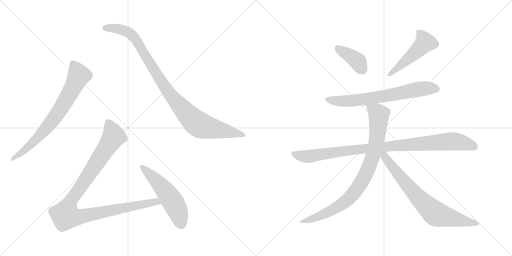
t = 0.00 s
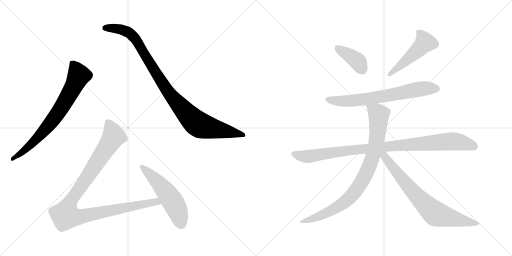
t = 1.78 s
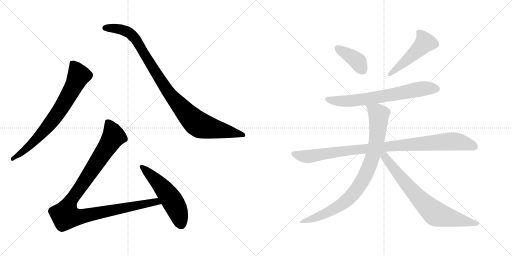
t = 3.56 s
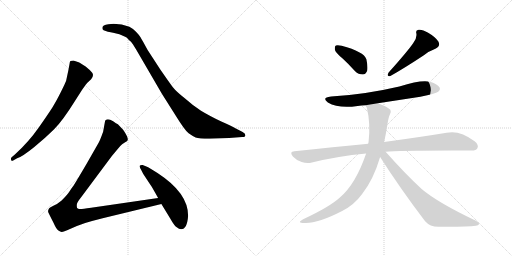
t = 5.34 s
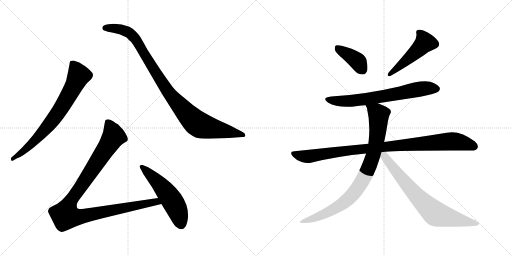
t = 7.12 s
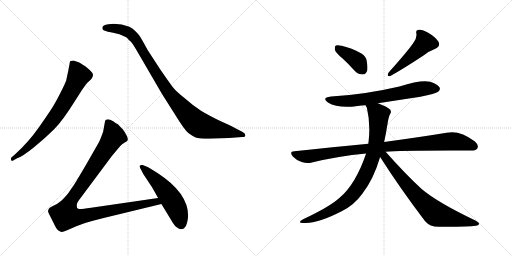
t = 8.89 s

The animated SVG that drew these frames (rendered in a browser with its animation timeline set to each time). Animation: 10 CSS @keyframes rules; one cycle of 8.89 s.

<svg version="1.1" viewBox="0 0 2048 1024" xmlns="http://www.w3.org/2000/svg">
  <g stroke="lightgray" stroke-dasharray="1,1" stroke-width="1" transform="scale(4, 4)">
    <line x1="0" y1="0" x2="256" y2="256"></line>
    <line x1="256" y1="0" x2="0" y2="256"></line>
    <line x1="128" y1="0" x2="128" y2="256"></line>
    <line x1="0" y1="128" x2="256" y2="128"></line>
    <line x1="256" y1="0" x2="512" y2="256"></line>
    <line x1="512" y1="0" x2="256" y2="256"></line>
    <line x1="384" y1="0" x2="384" y2="256"></line>
    <line x1="256" y1="128" x2="512" y2="128"></line>
  </g>
<g transform="scale(1, -1) translate(0, -850)">
   <style type="text/css">
    @keyframes keyframes0 {
      from {
       stroke: black;
       stroke-dashoffset: 744;
       stroke-width: 128;
       }
       71% {
       animation-timing-function: step-end;
       stroke: black;
       stroke-dashoffset: 0;
       stroke-width: 128;
       }
       to {
       stroke: black;
       stroke-width: 1024;
       }
       }
       #make-me-a-hanzi-animation-0 {
         animation: keyframes0 0.855469s both;
         animation-delay: 0.000000s;
         animation-timing-function: linear;
       }
    @keyframes keyframes1 {
      from {
       stroke: black;
       stroke-dashoffset: 1001;
       stroke-width: 128;
       }
       77% {
       animation-timing-function: step-end;
       stroke: black;
       stroke-dashoffset: 0;
       stroke-width: 128;
       }
       to {
       stroke: black;
       stroke-width: 1024;
       }
       }
       #make-me-a-hanzi-animation-1 {
         animation: keyframes1 1.064616s both;
         animation-delay: 0.855469s;
         animation-timing-function: linear;
       }
    @keyframes keyframes2 {
      from {
       stroke: black;
       stroke-dashoffset: 1068;
       stroke-width: 128;
       }
       78% {
       animation-timing-function: step-end;
       stroke: black;
       stroke-dashoffset: 0;
       stroke-width: 128;
       }
       to {
       stroke: black;
       stroke-width: 1024;
       }
       }
       #make-me-a-hanzi-animation-2 {
         animation: keyframes2 1.119141s both;
         animation-delay: 1.920085s;
         animation-timing-function: linear;
       }
    @keyframes keyframes3 {
      from {
       stroke: black;
       stroke-dashoffset: 541;
       stroke-width: 128;
       }
       64% {
       animation-timing-function: step-end;
       stroke: black;
       stroke-dashoffset: 0;
       stroke-width: 128;
       }
       to {
       stroke: black;
       stroke-width: 1024;
       }
       }
       #make-me-a-hanzi-animation-3 {
         animation: keyframes3 0.690267s both;
         animation-delay: 3.039226s;
         animation-timing-function: linear;
       }
    @keyframes keyframes4 {
      from {
       stroke: black;
       stroke-dashoffset: 392;
       stroke-width: 128;
       }
       56% {
       animation-timing-function: step-end;
       stroke: black;
       stroke-dashoffset: 0;
       stroke-width: 128;
       }
       to {
       stroke: black;
       stroke-width: 1024;
       }
       }
       #make-me-a-hanzi-animation-4 {
         animation: keyframes4 0.569010s both;
         animation-delay: 3.729493s;
         animation-timing-function: linear;
       }
    @keyframes keyframes5 {
      from {
       stroke: black;
       stroke-dashoffset: 493;
       stroke-width: 128;
       }
       62% {
       animation-timing-function: step-end;
       stroke: black;
       stroke-dashoffset: 0;
       stroke-width: 128;
       }
       to {
       stroke: black;
       stroke-width: 1024;
       }
       }
       #make-me-a-hanzi-animation-5 {
         animation: keyframes5 0.651204s both;
         animation-delay: 4.298503s;
         animation-timing-function: linear;
       }
    @keyframes keyframes6 {
      from {
       stroke: black;
       stroke-dashoffset: 692;
       stroke-width: 128;
       }
       69% {
       animation-timing-function: step-end;
       stroke: black;
       stroke-dashoffset: 0;
       stroke-width: 128;
       }
       to {
       stroke: black;
       stroke-width: 1024;
       }
       }
       #make-me-a-hanzi-animation-6 {
         animation: keyframes6 0.813151s both;
         animation-delay: 4.949707s;
         animation-timing-function: linear;
       }
    @keyframes keyframes7 {
      from {
       stroke: black;
       stroke-dashoffset: 985;
       stroke-width: 128;
       }
       76% {
       animation-timing-function: step-end;
       stroke: black;
       stroke-dashoffset: 0;
       stroke-width: 128;
       }
       to {
       stroke: black;
       stroke-width: 1024;
       }
       }
       #make-me-a-hanzi-animation-7 {
         animation: keyframes7 1.051595s both;
         animation-delay: 5.762858s;
         animation-timing-function: linear;
       }
    @keyframes keyframes8 {
      from {
       stroke: black;
       stroke-dashoffset: 873;
       stroke-width: 128;
       }
       74% {
       animation-timing-function: step-end;
       stroke: black;
       stroke-dashoffset: 0;
       stroke-width: 128;
       }
       to {
       stroke: black;
       stroke-width: 1024;
       }
       }
       #make-me-a-hanzi-animation-8 {
         animation: keyframes8 0.960449s both;
         animation-delay: 6.814453s;
         animation-timing-function: linear;
       }
    @keyframes keyframes9 {
      from {
       stroke: black;
       stroke-dashoffset: 748;
       stroke-width: 128;
       }
       71% {
       animation-timing-function: step-end;
       stroke: black;
       stroke-dashoffset: 0;
       stroke-width: 128;
       }
       to {
       stroke: black;
       stroke-width: 1024;
       }
       }
       #make-me-a-hanzi-animation-9 {
         animation: keyframes9 0.858724s both;
         animation-delay: 7.774902s;
         animation-timing-function: linear;
       }
</style>
<path d="M 68.5 217.0 Q 89.5 224.0 136.0 261.5 Q 182.5 299.0 216.5 333.0 Q 250.5 367.0 298.5 444.0 L 328.5 491.0 Q 345.5 515.0 348.5 518.0 L 364.5 533.0 Q 377.5 550.0 368.0 560.5 Q 358.5 571.0 342.5 584.0 Q 321.5 598.0 314.5 601.0 L 293.5 608.0 Q 287.5 608.0 281.5 606.0 Q 278.5 601.0 278.5 596.0 L 273.5 569.0 L 264.5 527.0 Q 261.5 518.0 243.0 481.0 Q 224.5 444.0 209.5 420.5 Q 194.5 397.0 155.0 340.0 Q 115.5 283.0 59.5 232.0 L 46.5 221.0 Q 42.5 217.0 44.5 210.5 Q 46.5 204.0 54.5 209.0 L 68.5 217.0 Z" fill="lightgray"></path> 
<path d="M 433.5 753.0 Q 409.5 751.0 409.5 739.0 Q 408.5 732.0 414.5 729.0 L 431.5 723.0 Q 443.5 721.0 452.5 719.0 L 477.5 713.0 L 500.5 703.0 Q 507.5 701.0 515.5 690.0 Q 524.5 684.0 531.5 673.0 L 544.5 652.0 L 647.5 475.0 L 702.5 388.0 Q 739.5 328.0 754.5 317.0 Q 769.5 306.0 782.5 300.5 Q 795.5 295.0 838.5 295.0 L 916.5 298.0 L 968.5 302.0 Q 981.5 302.0 981.5 309.5 Q 981.5 317.0 970.5 322.0 L 941.5 337.0 Q 926.5 346.0 887.5 363.0 Q 834.5 389.0 804.0 407.5 Q 773.5 426.0 741.5 455.0 Q 704.5 484.0 691.5 501.0 Q 678.5 518.0 640.5 573.0 L 590.5 650.0 Q 567.5 692.0 562.0 701.0 Q 556.5 710.0 544.0 723.0 Q 531.5 736.0 517.5 743.0 Q 487.5 755.0 454.5 755.0 L 433.5 753.0 Z" fill="lightgray"></path> 
<path d="M 632.5 58.0 L 364.5 19.0 Q 324.5 13.0 318.5 14.0 Q 311.5 15.0 308.5 18.0 Q 306.5 24.0 307.5 33.0 Q 308.5 41.0 324.5 61.0 L 447.5 226.0 L 467.5 250.0 Q 480.5 267.0 488.5 273.0 L 500.5 281.0 Q 509.5 286.0 510.5 289.0 Q 514.5 299.0 492.5 331.0 L 471.5 353.0 Q 465.5 356.0 452.5 365.0 Q 439.5 373.0 431.5 373.0 Q 422.5 372.0 420.5 367.0 L 412.5 323.0 Q 399.5 287.0 394.5 279.0 L 346.5 195.0 Q 298.5 113.0 291.5 104.0 Q 284.5 95.0 276.5 82.0 Q 267.5 69.0 246.5 48.0 Q 230.5 34.0 213.5 27.0 Q 196.5 19.0 195.5 15.0 Q 190.5 7.0 193.5 0.0 Q 196.5 -7.0 213.5 -40.0 Q 225.5 -67.0 233.5 -72.0 Q 241.5 -77.0 246.5 -78.0 Q 250.5 -79.0 268.5 -71.0 L 307.5 -54.0 Q 334.5 -42.0 410.5 -23.0 L 645.5 34.0 C 674.5 41.0 662.5 62.0 632.5 58.0 Z" fill="lightgray"></path> 
<path d="M 752.5 -13.0 Q 752.5 78.0 631.5 157.0 Q 596.5 180.0 585.5 184.0 L 570.5 190.0 Q 563.5 191.0 559.5 188.0 Q 556.5 185.0 561.0 177.0 Q 565.5 169.0 567.5 165.0 L 572.5 155.0 L 601.5 111.0 Q 607.5 103.0 632.5 58.0 L 645.5 34.0 L 681.5 -25.0 Q 697.5 -54.0 708.5 -60.0 Q 715.5 -67.0 724.5 -67.0 Q 748.5 -67.0 752.5 -13.0 Z" fill="lightgray"></path> 
<path d="M 1370.5 616.0 Q 1394.5 594.0 1420.5 565.0 Q 1433.5 552.0 1451.5 552.0 Q 1461.5 552.0 1468.5 566.0 Q 1472.5 581.0 1465.5 613.0 Q 1456.5 643.0 1366.5 667.0 Q 1350.5 671.0 1343.5 668.0 Q 1337.5 664.0 1339.5 651.0 Q 1342.5 639.0 1370.5 616.0 Z" fill="lightgray"></path> 
<path d="M 1652.5 677.0 Q 1631.5 646.0 1554.5 560.0 Q 1544.5 542.0 1561.5 546.0 Q 1610.5 573.0 1695.5 629.0 Q 1714.5 645.0 1741.5 655.0 Q 1763.5 665.0 1753.5 684.0 Q 1740.5 703.0 1712.5 719.0 Q 1687.5 734.0 1674.5 731.0 Q 1661.5 730.0 1665.5 716.0 Q 1668.5 697.0 1652.5 677.0 Z" fill="lightgray"></path> 
<path d="M 1511.5 437.0 L 1681.5 463.0 Q 1742.5 475.0 1752.5 483.0 Q 1762.5 490.0 1758.5 500.0 Q 1751.5 513.0 1720.5 523.0 Q 1684.5 532.0 1597.5 504.0 Q 1456.5 471.0 1324.5 464.0 Q 1284.5 460.0 1311.5 440.0 Q 1353.5 415.0 1430.5 426.0 Q 1445.5 429.0 1462.5 429.0 L 1511.5 437.0 Z" fill="lightgray"></path> 
<path d="M 1542.5 243.0 Q 1596.5 249.0 1882.5 248.0 Q 1904.5 247.0 1909.5 257.0 Q 1916.5 270.0 1898.5 285.0 Q 1838.5 331.0 1786.5 319.0 Q 1689.5 303.0 1536.5 282.0 L 1473.5 275.0 Q 1334.5 262.0 1177.5 245.0 Q 1155.5 244.0 1171.5 224.0 Q 1186.5 208.0 1206.5 202.0 Q 1228.5 195.0 1247.5 200.0 Q 1349.5 225.0 1464.5 236.0 L 1542.5 243.0 Z" fill="lightgray"></path> 
<path d="M 1536.5 282.0 Q 1543.5 313.0 1549.5 351.0 Q 1553.5 379.0 1559.5 392.0 Q 1566.5 399.0 1561.5 411.0 Q 1548.5 424.0 1511.5 437.0 C 1483.5 448.0 1452.5 457.0 1462.5 429.0 Q 1463.5 425.0 1467.5 419.0 Q 1482.5 356.0 1474.5 285.0 Q 1473.5 281.0 1473.5 275.0 L 1464.5 236.0 Q 1422.5 113.0 1359.5 60.0 Q 1319.5 23.0 1212.5 -27.0 Q 1184.5 -42.0 1217.5 -42.0 Q 1269.5 -45.0 1368.5 6.0 Q 1416.5 30.0 1448.5 74.0 Q 1493.5 131.0 1520.5 222.0 L 1536.5 282.0 Z" fill="lightgray"></path> 
<path d="M 1520.5 222.0 Q 1599.5 98.0 1700.5 -35.0 Q 1719.5 -57.0 1753.5 -57.0 Q 1867.5 -58.0 1903.5 -53.0 Q 1913.5 -52.0 1916.5 -46.0 Q 1916.5 -40.0 1901.5 -32.0 Q 1750.5 40.0 1686.5 94.0 Q 1617.5 158.0 1542.5 243.0 C 1522.5 265.0 1504.5 247.0 1520.5 222.0 Z" fill="lightgray"></path> 
      <clipPath id="make-me-a-hanzi-clip-0">
      <path d="M 68.5 217.0 Q 89.5 224.0 136.0 261.5 Q 182.5 299.0 216.5 333.0 Q 250.5 367.0 298.5 444.0 L 328.5 491.0 Q 345.5 515.0 348.5 518.0 L 364.5 533.0 Q 377.5 550.0 368.0 560.5 Q 358.5 571.0 342.5 584.0 Q 321.5 598.0 314.5 601.0 L 293.5 608.0 Q 287.5 608.0 281.5 606.0 Q 278.5 601.0 278.5 596.0 L 273.5 569.0 L 264.5 527.0 Q 261.5 518.0 243.0 481.0 Q 224.5 444.0 209.5 420.5 Q 194.5 397.0 155.0 340.0 Q 115.5 283.0 59.5 232.0 L 46.5 221.0 Q 42.5 217.0 44.5 210.5 Q 46.5 204.0 54.5 209.0 L 68.5 217.0 Z" fill="lightgray"></path>
      </clipPath>
      <path clip-path="url(#make-me-a-hanzi-clip-0)" d="M 288.5 598.0 L 315.5 548.0 L 266.5 453.0 L 230.5 396.0 L 174.5 325.0 L 106.5 256.0 L 50.5 215.0 " fill="none" id="make-me-a-hanzi-animation-0" stroke-dasharray="616 1232" stroke-linecap="round"></path>

      <clipPath id="make-me-a-hanzi-clip-1">
      <path d="M 433.5 753.0 Q 409.5 751.0 409.5 739.0 Q 408.5 732.0 414.5 729.0 L 431.5 723.0 Q 443.5 721.0 452.5 719.0 L 477.5 713.0 L 500.5 703.0 Q 507.5 701.0 515.5 690.0 Q 524.5 684.0 531.5 673.0 L 544.5 652.0 L 647.5 475.0 L 702.5 388.0 Q 739.5 328.0 754.5 317.0 Q 769.5 306.0 782.5 300.5 Q 795.5 295.0 838.5 295.0 L 916.5 298.0 L 968.5 302.0 Q 981.5 302.0 981.5 309.5 Q 981.5 317.0 970.5 322.0 L 941.5 337.0 Q 926.5 346.0 887.5 363.0 Q 834.5 389.0 804.0 407.5 Q 773.5 426.0 741.5 455.0 Q 704.5 484.0 691.5 501.0 Q 678.5 518.0 640.5 573.0 L 590.5 650.0 Q 567.5 692.0 562.0 701.0 Q 556.5 710.0 544.0 723.0 Q 531.5 736.0 517.5 743.0 Q 487.5 755.0 454.5 755.0 L 433.5 753.0 Z" fill="lightgray"></path>
      </clipPath>
      <path clip-path="url(#make-me-a-hanzi-clip-1)" d="M 420.5 738.0 L 483.5 733.0 L 525.5 712.0 L 559.5 667.0 L 664.5 494.0 L 742.5 400.0 L 788.5 356.0 L 844.5 337.0 L 972.5 310.0 " fill="none" id="make-me-a-hanzi-animation-1" stroke-dasharray="873 1746" stroke-linecap="round"></path>

      <clipPath id="make-me-a-hanzi-clip-2">
      <path d="M 632.5 58.0 L 364.5 19.0 Q 324.5 13.0 318.5 14.0 Q 311.5 15.0 308.5 18.0 Q 306.5 24.0 307.5 33.0 Q 308.5 41.0 324.5 61.0 L 447.5 226.0 L 467.5 250.0 Q 480.5 267.0 488.5 273.0 L 500.5 281.0 Q 509.5 286.0 510.5 289.0 Q 514.5 299.0 492.5 331.0 L 471.5 353.0 Q 465.5 356.0 452.5 365.0 Q 439.5 373.0 431.5 373.0 Q 422.5 372.0 420.5 367.0 L 412.5 323.0 Q 399.5 287.0 394.5 279.0 L 346.5 195.0 Q 298.5 113.0 291.5 104.0 Q 284.5 95.0 276.5 82.0 Q 267.5 69.0 246.5 48.0 Q 230.5 34.0 213.5 27.0 Q 196.5 19.0 195.5 15.0 Q 190.5 7.0 193.5 0.0 Q 196.5 -7.0 213.5 -40.0 Q 225.5 -67.0 233.5 -72.0 Q 241.5 -77.0 246.5 -78.0 Q 250.5 -79.0 268.5 -71.0 L 307.5 -54.0 Q 334.5 -42.0 410.5 -23.0 L 645.5 34.0 C 674.5 41.0 662.5 62.0 632.5 58.0 Z" fill="lightgray"></path>
      </clipPath>
      <path clip-path="url(#make-me-a-hanzi-clip-2)" d="M 432.5 357.0 L 454.5 305.0 L 284.5 49.0 L 266.5 11.0 L 262.5 -13.0 L 310.5 -18.0 L 624.5 44.0 L 636.5 37.0 " fill="none" id="make-me-a-hanzi-animation-2" stroke-dasharray="940 1880" stroke-linecap="round"></path>

      <clipPath id="make-me-a-hanzi-clip-3">
      <path d="M 752.5 -13.0 Q 752.5 78.0 631.5 157.0 Q 596.5 180.0 585.5 184.0 L 570.5 190.0 Q 563.5 191.0 559.5 188.0 Q 556.5 185.0 561.0 177.0 Q 565.5 169.0 567.5 165.0 L 572.5 155.0 L 601.5 111.0 Q 607.5 103.0 632.5 58.0 L 645.5 34.0 L 681.5 -25.0 Q 697.5 -54.0 708.5 -60.0 Q 715.5 -67.0 724.5 -67.0 Q 748.5 -67.0 752.5 -13.0 Z" fill="lightgray"></path>
      </clipPath>
      <path clip-path="url(#make-me-a-hanzi-clip-3)" d="M 566.5 183.0 L 624.5 129.0 L 676.5 66.0 L 706.5 14.0 L 724.5 -47.0 " fill="none" id="make-me-a-hanzi-animation-3" stroke-dasharray="413 826" stroke-linecap="round"></path>

      <clipPath id="make-me-a-hanzi-clip-4">
      <path d="M 1370.5 616.0 Q 1394.5 594.0 1420.5 565.0 Q 1433.5 552.0 1451.5 552.0 Q 1461.5 552.0 1468.5 566.0 Q 1472.5 581.0 1465.5 613.0 Q 1456.5 643.0 1366.5 667.0 Q 1350.5 671.0 1343.5 668.0 Q 1337.5 664.0 1339.5 651.0 Q 1342.5 639.0 1370.5 616.0 Z" fill="lightgray"></path>
      </clipPath>
      <path clip-path="url(#make-me-a-hanzi-clip-4)" d="M 1349.5 660.0 L 1424.5 610.0 L 1449.5 572.0 " fill="none" id="make-me-a-hanzi-animation-4" stroke-dasharray="264 528" stroke-linecap="round"></path>

      <clipPath id="make-me-a-hanzi-clip-5">
      <path d="M 1652.5 677.0 Q 1631.5 646.0 1554.5 560.0 Q 1544.5 542.0 1561.5 546.0 Q 1610.5 573.0 1695.5 629.0 Q 1714.5 645.0 1741.5 655.0 Q 1763.5 665.0 1753.5 684.0 Q 1740.5 703.0 1712.5 719.0 Q 1687.5 734.0 1674.5 731.0 Q 1661.5 730.0 1665.5 716.0 Q 1668.5 697.0 1652.5 677.0 Z" fill="lightgray"></path>
      </clipPath>
      <path clip-path="url(#make-me-a-hanzi-clip-5)" d="M 1673.5 721.0 L 1692.5 700.0 L 1699.5 680.0 L 1656.5 635.0 L 1593.5 580.0 L 1566.5 564.0 L 1562.5 555.0 " fill="none" id="make-me-a-hanzi-animation-5" stroke-dasharray="365 730" stroke-linecap="round"></path>

      <clipPath id="make-me-a-hanzi-clip-6">
      <path d="M 1511.5 437.0 L 1681.5 463.0 Q 1742.5 475.0 1752.5 483.0 Q 1762.5 490.0 1758.5 500.0 Q 1751.5 513.0 1720.5 523.0 Q 1684.5 532.0 1597.5 504.0 Q 1456.5 471.0 1324.5 464.0 Q 1284.5 460.0 1311.5 440.0 Q 1353.5 415.0 1430.5 426.0 Q 1445.5 429.0 1462.5 429.0 L 1511.5 437.0 Z" fill="lightgray"></path>
      </clipPath>
      <path clip-path="url(#make-me-a-hanzi-clip-6)" d="M 1315.5 454.0 L 1358.5 445.0 L 1418.5 447.0 L 1694.5 496.0 L 1746.5 495.0 " fill="none" id="make-me-a-hanzi-animation-6" stroke-dasharray="564 1128" stroke-linecap="round"></path>

      <clipPath id="make-me-a-hanzi-clip-7">
      <path d="M 1542.5 243.0 Q 1596.5 249.0 1882.5 248.0 Q 1904.5 247.0 1909.5 257.0 Q 1916.5 270.0 1898.5 285.0 Q 1838.5 331.0 1786.5 319.0 Q 1689.5 303.0 1536.5 282.0 L 1473.5 275.0 Q 1334.5 262.0 1177.5 245.0 Q 1155.5 244.0 1171.5 224.0 Q 1186.5 208.0 1206.5 202.0 Q 1228.5 195.0 1247.5 200.0 Q 1349.5 225.0 1464.5 236.0 L 1542.5 243.0 Z" fill="lightgray"></path>
      </clipPath>
      <path clip-path="url(#make-me-a-hanzi-clip-7)" d="M 1174.5 234.0 L 1228.5 224.0 L 1548.5 265.0 L 1807.5 285.0 L 1896.5 265.0 " fill="none" id="make-me-a-hanzi-animation-7" stroke-dasharray="857 1714" stroke-linecap="round"></path>

      <clipPath id="make-me-a-hanzi-clip-8">
      <path d="M 1536.5 282.0 Q 1543.5 313.0 1549.5 351.0 Q 1553.5 379.0 1559.5 392.0 Q 1566.5 399.0 1561.5 411.0 Q 1548.5 424.0 1511.5 437.0 C 1483.5 448.0 1452.5 457.0 1462.5 429.0 Q 1463.5 425.0 1467.5 419.0 Q 1482.5 356.0 1474.5 285.0 Q 1473.5 281.0 1473.5 275.0 L 1464.5 236.0 Q 1422.5 113.0 1359.5 60.0 Q 1319.5 23.0 1212.5 -27.0 Q 1184.5 -42.0 1217.5 -42.0 Q 1269.5 -45.0 1368.5 6.0 Q 1416.5 30.0 1448.5 74.0 Q 1493.5 131.0 1520.5 222.0 L 1536.5 282.0 Z" fill="lightgray"></path>
      </clipPath>
      <path clip-path="url(#make-me-a-hanzi-clip-8)" d="M 1469.5 426.0 L 1508.5 399.0 L 1514.5 389.0 L 1514.5 366.0 L 1502.5 267.0 L 1480.5 193.0 L 1456.5 140.0 L 1413.5 75.0 L 1372.5 37.0 L 1298.5 -5.0 L 1222.5 -32.0 " fill="none" id="make-me-a-hanzi-animation-8" stroke-dasharray="745 1490" stroke-linecap="round"></path>

      <clipPath id="make-me-a-hanzi-clip-9">
      <path d="M 1520.5 222.0 Q 1599.5 98.0 1700.5 -35.0 Q 1719.5 -57.0 1753.5 -57.0 Q 1867.5 -58.0 1903.5 -53.0 Q 1913.5 -52.0 1916.5 -46.0 Q 1916.5 -40.0 1901.5 -32.0 Q 1750.5 40.0 1686.5 94.0 Q 1617.5 158.0 1542.5 243.0 C 1522.5 265.0 1504.5 247.0 1520.5 222.0 Z" fill="lightgray"></path>
      </clipPath>
      <path clip-path="url(#make-me-a-hanzi-clip-9)" d="M 1530.5 235.0 L 1642.5 93.0 L 1734.5 1.0 L 1764.5 -13.0 L 1908.5 -46.0 " fill="none" id="make-me-a-hanzi-animation-9" stroke-dasharray="620 1240" stroke-linecap="round"></path>

</g>
</svg>
